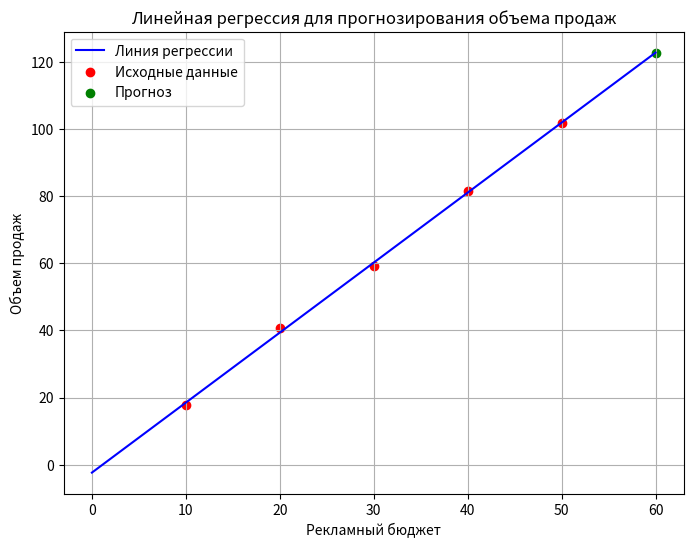

Reproduce this figure in Python.
import numpy as np
import matplotlib.pyplot as plt

# Данные
x = np.array([[10], [20], [30], [40], [50]])
y = np.array([20, 40, 60, 80, 100])

# Добавляем случайный шум (нормальное распределение с нулевым средним и дисперсией 2)
epsilon = np.random.normal(0, 2, size=y.shape)
y_noisy = y + epsilon

# Добавляем столбец единиц для свободного члена
x_b = np.c_[np.ones((x.shape[0], 1)), x]

# Находим параметры регрессии
theta_best = np.linalg.inv(x_b.T.dot(x_b)).dot(x_b.T).dot(y_noisy)

print("Свободный член:", theta_best[0])
print("Коэффициент (наклон):", theta_best[1])

# Функция для предсказаний
def predict(x, theta):
    x_b = np.c_[np.ones((x.shape[0], 1)), x]
    return x_b.dot(theta)

# Прогноз для нового значения
new_value = np.array([[60]])
predicted_value = predict(new_value, theta_best)
print("Прогнозируемый объем продаж для рекламного бюджета:", predicted_value[0])

# Построение графика
plt.figure(figsize=(8, 6))

# Линия регрессии
x_line = np.linspace(0, 60, 100).reshape(-1, 1)
y_line = predict(x_line, theta_best)
plt.plot(x_line, y_line, "b-", label="Линия регрессии")

# Исходные данные с шумом
plt.scatter(x, y_noisy, color="red", label="Исходные данные")

# Точка для нового значения
plt.scatter(new_value, predicted_value, color="green", label="Прогноз")

# Настройки графика
plt.xlabel("Рекламный бюджет")
plt.ylabel("Объем продаж")
plt.legend()
plt.title("Линейная регрессия для прогнозирования объема продаж")
plt.grid(True)

plt.show()
